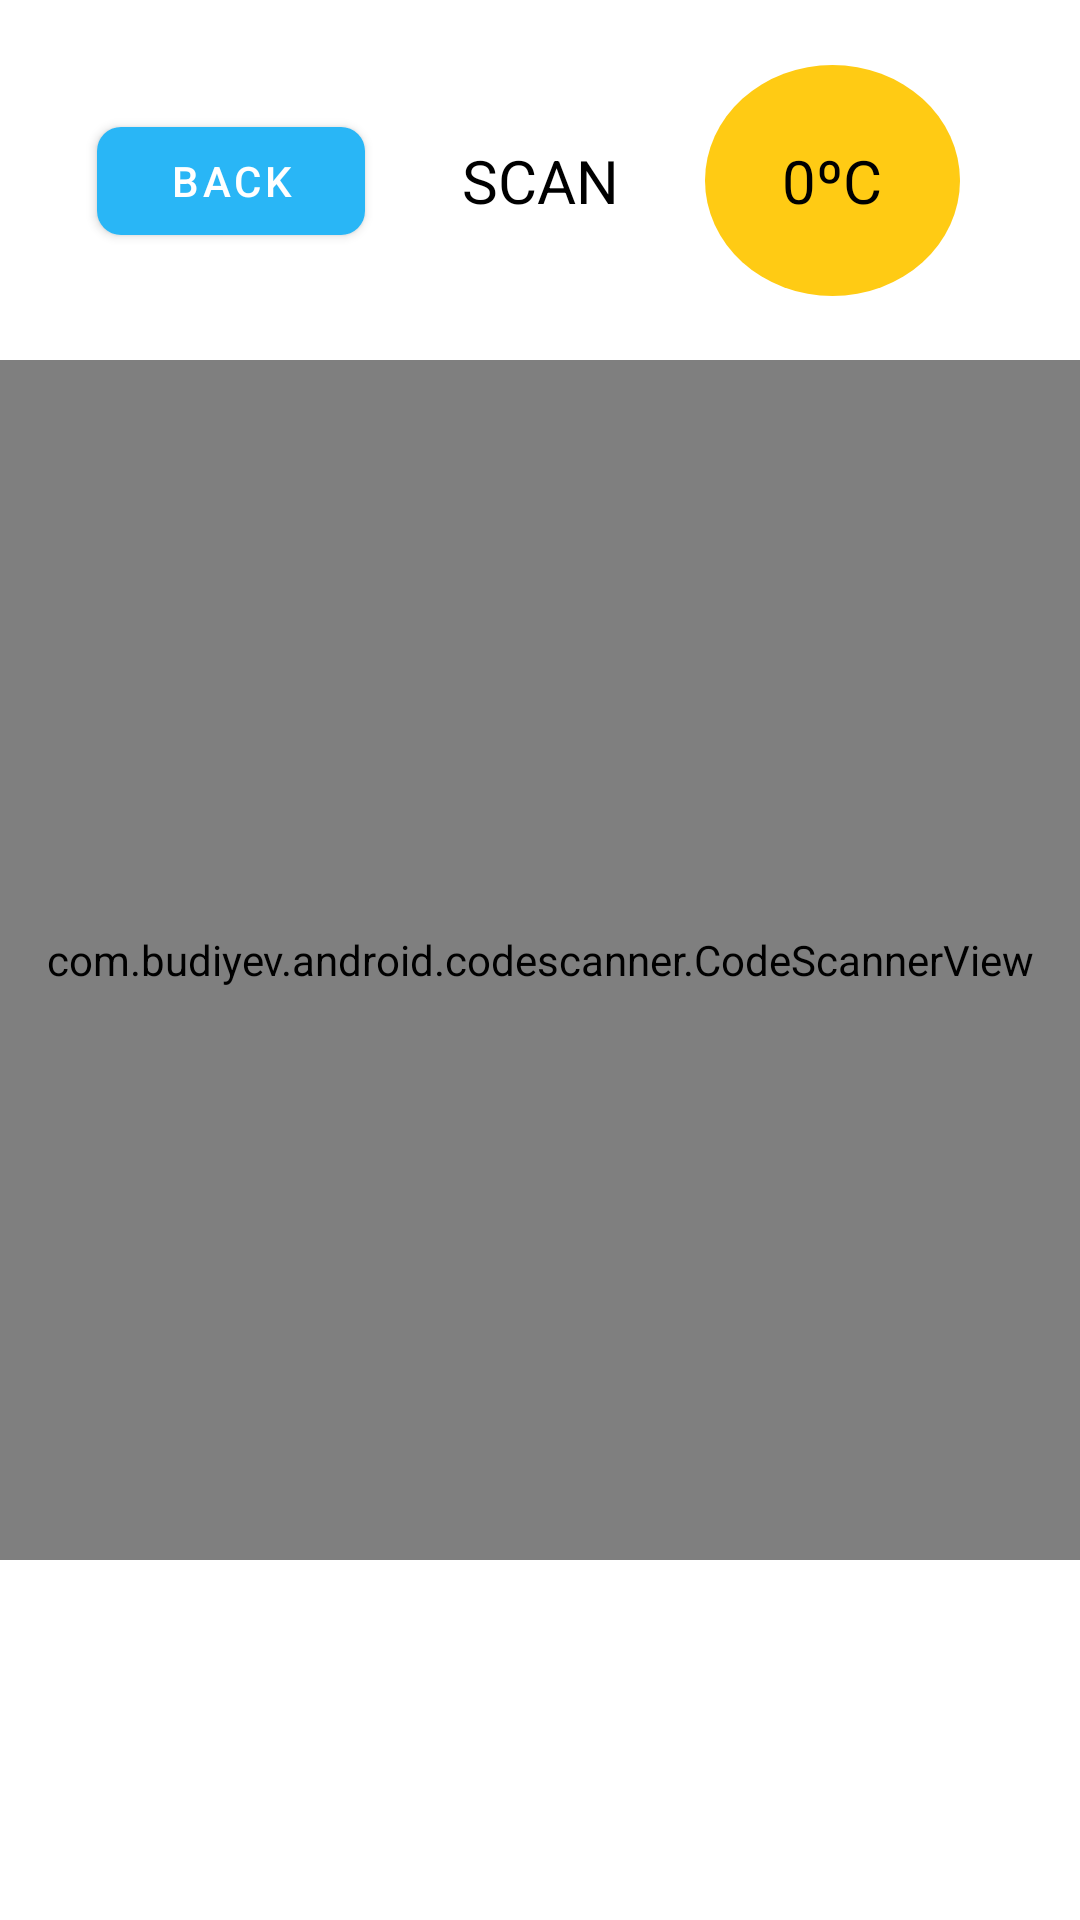

The Android layout XML behind this screen, and the referenced resources:
<!-- AndroidManifest.xml: application theme Theme.PerluDilindungi -->
<!-- res/layout/activity_qr_scanner.xml -->
<?xml version="1.0" encoding="utf-8"?>
<layout xmlns:android="http://schemas.android.com/apk/res/android"
    xmlns:app="http://schemas.android.com/apk/res-auto"
    xmlns:tools="http://schemas.android.com/tools">

    <data>

    </data>

    <androidx.constraintlayout.widget.ConstraintLayout

        android:layout_width="match_parent"
        android:layout_height="match_parent"
        tools:context=".ui.qrScanner.QRScannerActivity">

        <com.google.android.material.button.MaterialButton
            android:id="@+id/back_button"
            style="@style/Widget.MaterialComponents.Button"
            android:layout_width="wrap_content"
            android:layout_height="wrap_content"
            android:paddingHorizontal="24dp"
            android:paddingVertical="8dp"
            android:text="Back"
            app:cornerRadius="@dimen/corner_radius"
            app:layout_constraintBottom_toBottomOf="@+id/tv_temp"
            app:layout_constraintEnd_toStartOf="@+id/tv_scan"
            app:layout_constraintStart_toStartOf="parent"
            app:layout_constraintTop_toTopOf="@+id/tv_temp" />

        <TextView
            android:id="@+id/tv_temp"
            android:layout_width="85dp"
            android:layout_height="77dp"
            android:layout_marginEnd="40dp"
            android:background="@drawable/shape_temp"
            android:gravity="center"
            android:text="0ºC"
            android:textColor="@color/black"
            android:textSize="20sp"
            app:layout_constraintBottom_toTopOf="@+id/scn"
            app:layout_constraintEnd_toEndOf="parent"
            app:layout_constraintTop_toTopOf="parent"
            app:layout_constraintVertical_bias="0.506">

        </TextView>

        <TextView
            android:id="@+id/tv_scan"
            android:layout_width="wrap_content"
            android:layout_height="wrap_content"
            android:text="SCAN"
            android:textColor="?attr/colorOnBackground"
            android:textSize="20sp"
            app:layout_constraintBottom_toTopOf="@+id/scn"
            app:layout_constraintEnd_toEndOf="parent"
            app:layout_constraintStart_toStartOf="parent"
            app:layout_constraintTop_toTopOf="parent" />

        <com.budiyev.android.codescanner.CodeScannerView
            android:id="@+id/scn"
            android:layout_width="match_parent"
            android:layout_height="400dp"
            app:autoFocusButtonColor="@color/white"
            app:autoFocusButtonVisible="true"
            app:flashButtonColor="@color/white"
            app:flashButtonVisible="true"
            app:layout_constraintBottom_toBottomOf="parent"
            app:layout_constraintEnd_toEndOf="parent"
            app:layout_constraintStart_toStartOf="parent"
            app:layout_constraintTop_toTopOf="parent" />


        <TextView
            android:id="@+id/tv_text"
            android:layout_width="wrap_content"
            android:layout_height="wrap_content"
            android:text=""
            android:textSize="30sp"
            app:layout_constraintBottom_toBottomOf="parent"
            app:layout_constraintEnd_toEndOf="parent"
            app:layout_constraintHorizontal_bias="0.342"
            app:layout_constraintStart_toEndOf="@+id/imageView"
            app:layout_constraintTop_toBottomOf="@+id/scn"
            app:layout_constraintVertical_bias="0.504" />

        <TextView
            android:id="@+id/tv_text2"
            android:layout_width="139dp"
            android:layout_height="21dp"
            android:gravity="center"
            android:text=""
            android:textSize="15sp"
            app:layout_constraintBottom_toBottomOf="parent"
            app:layout_constraintEnd_toEndOf="parent"
            app:layout_constraintHorizontal_bias="0.208"
            app:layout_constraintStart_toEndOf="@+id/imageView"
            app:layout_constraintTop_toBottomOf="@+id/tv_text"
            app:layout_constraintVertical_bias="0.0" />

        <ImageView
            android:id="@+id/imageView"
            android:layout_width="wrap_content"
            android:layout_height="wrap_content"
            android:layout_marginTop="8dp"
            app:layout_constraintBottom_toBottomOf="parent"
            app:layout_constraintEnd_toEndOf="parent"
            app:layout_constraintHorizontal_bias="0.303"
            app:layout_constraintStart_toStartOf="parent"
            app:layout_constraintTop_toBottomOf="@+id/scn"
            app:layout_constraintVertical_bias="0.489" />

    </androidx.constraintlayout.widget.ConstraintLayout>
</layout>
<!-- resources referenced by this layout -->
<resources>
  <color name="black">#FF000000</color>
  <color name="white">#FFFFFFFF</color>
  <dimen name="corner_radius">8dp</dimen>
  <!-- drawable shape_temp (drawable) -->
  <shape xmlns:android="http://schemas.android.com/apk/res/android"
      android:shape="oval"
      android:innerRadiusRatio="2.1">
      <solid
          android:color="#FFCB14"/>
  </shape>
  <style name="Theme.PerluDilindungi" parent="Theme.MaterialComponents.DayNight.DarkActionBar">
          
          <item name="colorPrimary">@color/blue</item>
          <item name="colorPrimaryVariant">@color/blue_dark</item>
          <item name="colorOnPrimary">@color/white</item>
          
          <item name="colorSecondary">@color/blue</item>
          <item name="colorSecondaryVariant">@color/blue_light</item>
          <item name="colorOnSecondary">@color/black</item>
          
          <item name="android:statusBarColor" tools:targetApi="l">?attr/colorPrimaryVariant</item>
          
      </style>
  <color name="blue">#29b6f6</color>
  <color name="blue_dark">#0086c3</color>
  <color name="blue_light">#73e8ff</color>
</resources>
